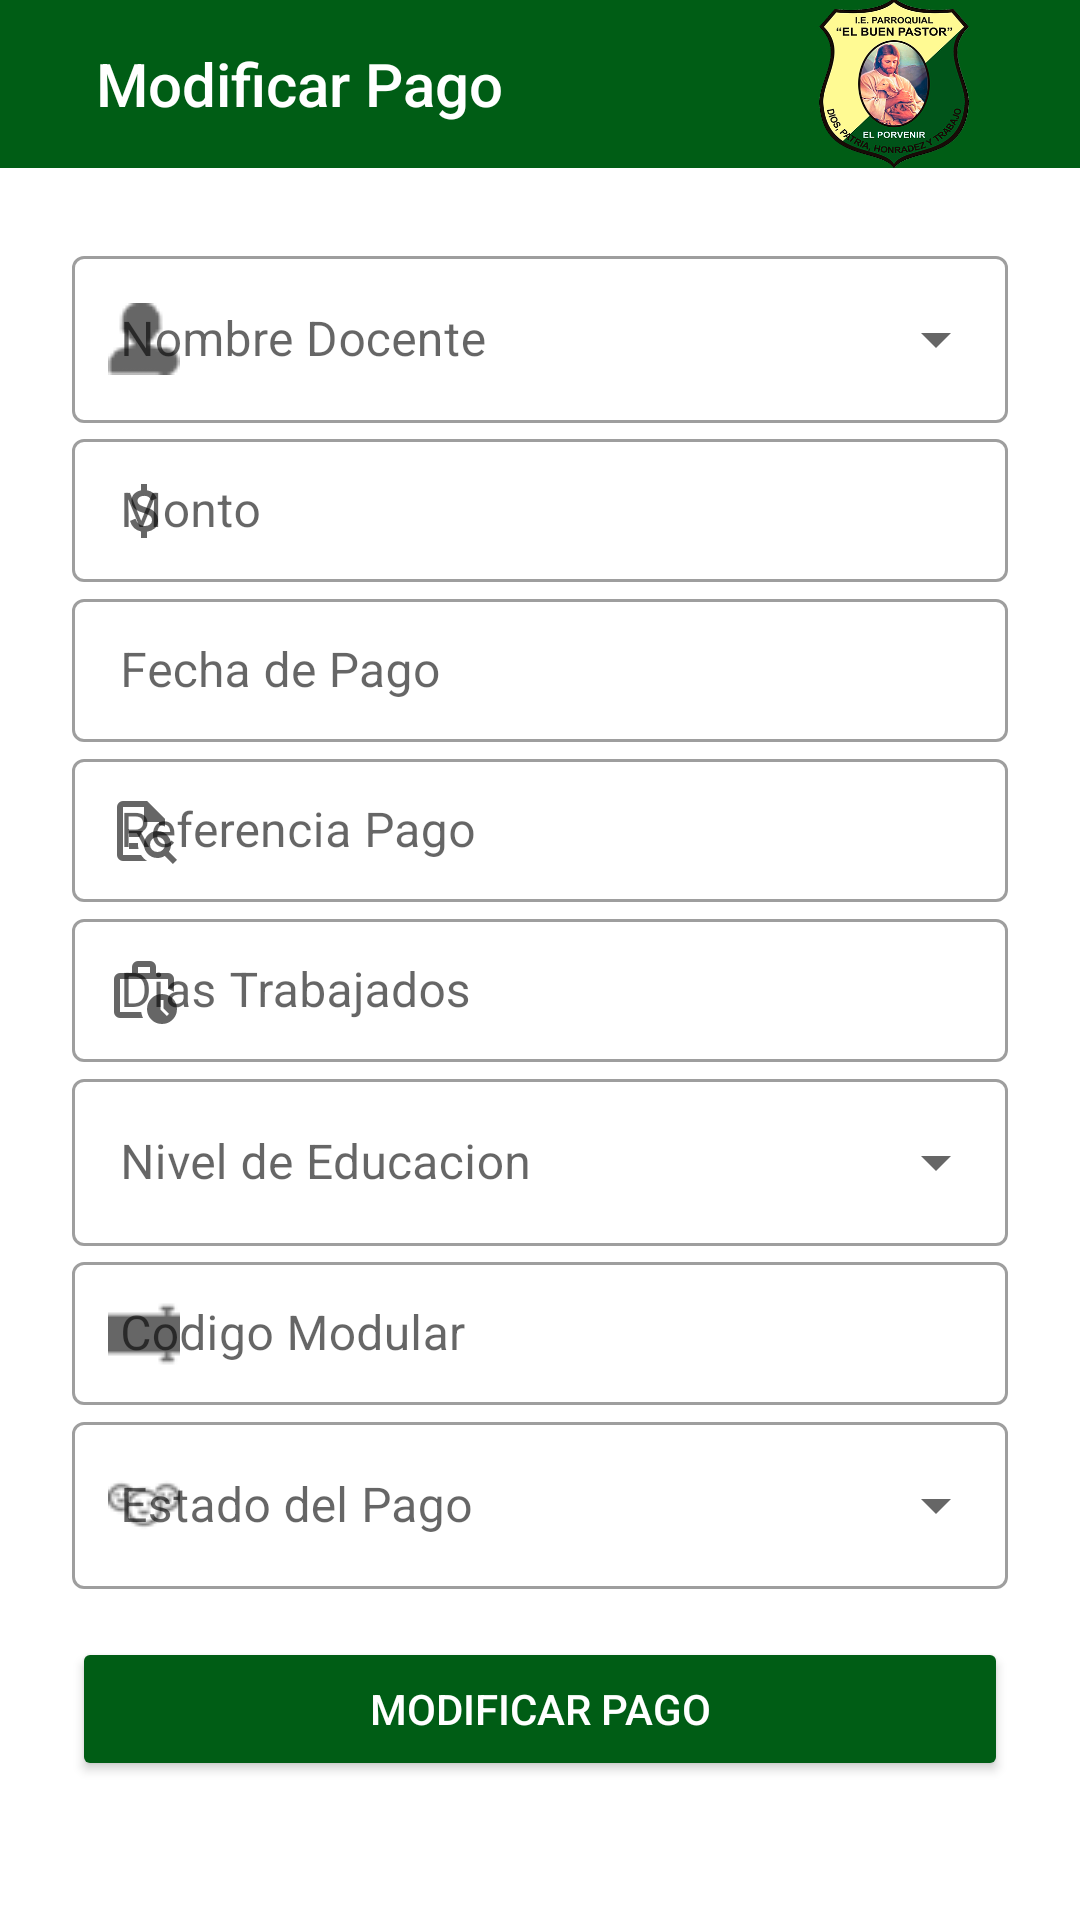

Here is an Android app screen rendered from its layout file. Give the layout XML and the strings, colors and styles it references.
<!-- AndroidManifest.xml: application theme AppTheme -->
<!-- res/layout/fragment_modificar_pago.xml -->
<RelativeLayout xmlns:android="http://schemas.android.com/apk/res/android"
    xmlns:app="http://schemas.android.com/apk/res-auto"
    xmlns:tools="http://schemas.android.com/tools"
    android:layout_width="match_parent"
    android:layout_height="match_parent"
    android:background="#FFFFFF"
    tools:context="Buen.Pastor.app.Activity.ui.pagos.ModificarPagoFragment">

    
    <androidx.appcompat.widget.Toolbar
        android:id="@+id/toolbarModificarPago"
        android:layout_width="match_parent"
        android:layout_height="?attr/actionBarSize"
        android:background="@color/azul_general"
        android:paddingStart="8dp"
        android:paddingEnd="8dp">

        <LinearLayout
            android:layout_width="match_parent"
            android:layout_height="match_parent"
            android:orientation="horizontal"
            android:gravity="center_vertical">

            <ImageView
                android:id="@+id/btnVolverAtrasModificarPago"
                android:layout_width="wrap_content"
                android:layout_height="wrap_content"
                android:src="@drawable/ic_volver_atras"
                android:contentDescription="@string/volver"
                android:layout_marginEnd="16dp" />

            <TextView
                android:layout_width="wrap_content"
                android:layout_height="wrap_content"
                android:text="@string/modificar_pago"
                android:textAppearance="@style/TextAppearance.AppCompat.Widget.ActionBar.Title"
                android:textColor="@color/blanco"
                android:layout_weight="1"
                android:contentDescription="@string/descripcion_modificar_pago"
                tools:ignore="InefficientWeight" />

            <ImageView
                android:layout_width="60dp"
                android:layout_height="60dp"
                android:src="@drawable/logo"
                android:adjustViewBounds="true"
                android:layout_marginEnd="16dp"/>
        </LinearLayout>
    </androidx.appcompat.widget.Toolbar>

    
    <ScrollView
        android:layout_width="match_parent"
        android:layout_height="match_parent"
        android:layout_below="@id/toolbarModificarPago"
        android:padding="16dp">

        <LinearLayout
            android:layout_width="match_parent"
            android:layout_height="wrap_content"
            android:orientation="vertical"
            android:padding="8dp">

            
            <com.google.android.material.textfield.TextInputLayout
                android:id="@+id/dropdownDocenteLayout"
                android:layout_width="match_parent"
                android:layout_height="wrap_content"
                android:hint="@string/docente"
                style="@style/Widget.MaterialComponents.TextInputLayout.OutlinedBox.ExposedDropdownMenu"
                app:startIconDrawable="@drawable/agregar_docente"
                app:endIconMode="dropdown_menu">

                <AutoCompleteTextView
                    android:id="@+id/dropdownDocenteModificar"
                    android:layout_width="match_parent"
                    android:layout_height="wrap_content"
                    android:inputType="none"
                    android:focusable="false"
                    android:clickable="true"
                    android:cursorVisible="false" />
            </com.google.android.material.textfield.TextInputLayout>

            
            <com.google.android.material.textfield.TextInputLayout
                style="@style/Widget.MaterialComponents.TextInputLayout.OutlinedBox.Dense"
                android:layout_width="match_parent"
                android:layout_height="wrap_content"
                android:hint="@string/monto"
                app:startIconDrawable="@drawable/ic_monto">

                <com.google.android.material.textfield.TextInputEditText
                    android:id="@+id/txtMontoModificar"
                    android:layout_width="match_parent"
                    android:layout_height="wrap_content"
                    android:textColor="@color/high_contrast_text"
                    android:textSize="16sp"
                    android:inputType="numberDecimal"/>
            </com.google.android.material.textfield.TextInputLayout>

            
            <com.google.android.material.textfield.TextInputLayout
                android:id="@+id/txtFechaPagoLayoutModificar"
                style="@style/Widget.MaterialComponents.TextInputLayout.OutlinedBox.Dense"
                android:layout_width="match_parent"
                android:layout_height="wrap_content"
                android:hint="@string/fecha_pago"
                app:startIconDrawable="@drawable/ic_calendar"
                app:endIconMode="custom">

                <com.google.android.material.textfield.TextInputEditText
                    android:id="@+id/txtFechaPagoModificar"
                    android:layout_width="match_parent"
                    android:layout_height="wrap_content"
                    android:focusable="false"
                    android:clickable="true"
                    android:inputType="none"/>
            </com.google.android.material.textfield.TextInputLayout>

            
            <com.google.android.material.textfield.TextInputLayout
                style="@style/Widget.MaterialComponents.TextInputLayout.OutlinedBox.Dense"
                android:layout_width="match_parent"
                android:layout_height="wrap_content"
                android:hint="@string/referencia_pago"
                app:startIconDrawable="@drawable/ic_referencia">

                <com.google.android.material.textfield.TextInputEditText
                    android:id="@+id/txtReferenciaPagoModificar"
                    android:layout_width="match_parent"
                    android:layout_height="wrap_content"
                    android:textColor="@color/high_contrast_text"
                    android:textSize="16sp"/>
            </com.google.android.material.textfield.TextInputLayout>

            
            <com.google.android.material.textfield.TextInputLayout
                style="@style/Widget.MaterialComponents.TextInputLayout.OutlinedBox.Dense"
                android:layout_width="match_parent"
                android:layout_height="wrap_content"
                android:hint="@string/dias_trabajados"
                app:startIconDrawable="@drawable/ic_dias_trabajados">

                <com.google.android.material.textfield.TextInputEditText
                    android:id="@+id/txtDiasTrabajadosModificar"
                    android:layout_width="match_parent"
                    android:layout_height="wrap_content"
                    android:textColor="@color/high_contrast_text"
                    android:textSize="16sp"
                    android:inputType="phone"/>
            </com.google.android.material.textfield.TextInputLayout>

            
            <com.google.android.material.textfield.TextInputLayout
                android:id="@+id/dropdownNivelEducacionLayout"
                android:layout_width="match_parent"
                android:layout_height="wrap_content"
                android:hint="@string/nivel_educacion"
                style="@style/Widget.MaterialComponents.TextInputLayout.OutlinedBox.ExposedDropdownMenu"
                app:startIconDrawable="@drawable/ic_education"
                app:endIconMode="dropdown_menu">

                <AutoCompleteTextView
                    android:id="@+id/dropdownNivelEducacionModificar"
                    android:layout_width="match_parent"
                    android:layout_height="wrap_content"
                    android:inputType="none"
                    android:focusable="false"
                    android:clickable="true"
                    android:cursorVisible="false" />
            </com.google.android.material.textfield.TextInputLayout>

            
            <com.google.android.material.textfield.TextInputLayout
                style="@style/Widget.MaterialComponents.TextInputLayout.OutlinedBox.Dense"
                android:layout_width="match_parent"
                android:layout_height="wrap_content"
                android:hint="@string/codigo_modular"
                app:startIconDrawable="@drawable/codigo">

                <com.google.android.material.textfield.TextInputEditText
                    android:id="@+id/txtCodigoModularModificar"
                    android:layout_width="match_parent"
                    android:layout_height="wrap_content"
                    android:textColor="@color/high_contrast_text"
                    android:textSize="16sp"
                    android:inputType="phone"/>
            </com.google.android.material.textfield.TextInputLayout>

            
            <com.google.android.material.textfield.TextInputLayout
                android:id="@+id/dropdownEstadoPagoLayout"
                android:layout_width="match_parent"
                android:layout_height="wrap_content"
                android:hint="@string/estado_pago"
                style="@style/Widget.MaterialComponents.TextInputLayout.OutlinedBox.ExposedDropdownMenu"
                app:startIconDrawable="@drawable/estado"
                app:endIconMode="dropdown_menu">

                <AutoCompleteTextView
                    android:id="@+id/dropdownEstadoPagoModificar"
                    android:layout_width="match_parent"
                    android:layout_height="wrap_content"
                    android:inputType="none"
                    android:focusable="false"
                    android:clickable="true"
                    android:cursorVisible="false" />
            </com.google.android.material.textfield.TextInputLayout>

            
            <Button
                android:id="@+id/btnModificarPago"
                android:layout_width="match_parent"
                android:layout_height="wrap_content"
                android:text="@string/modificar_pago"
                android:layout_marginTop="16dp"
                android:backgroundTint="@color/azul_general"
                android:textColor="@color/blanco" />
        </LinearLayout>
    </ScrollView>
</RelativeLayout>
<!-- resources referenced by this layout -->
<resources>
  <color name="azul_general">#005d15</color>
  <color name="blanco">#FFFFFFFF</color>
  <color name="high_contrast_text">#000000</color>
  <!-- drawable agregar_docente: png bitmap (drawable-v24, 1747 bytes) -->
  <!-- drawable codigo: png bitmap (drawable-v24, 1201 bytes) -->
  <!-- drawable estado: png bitmap (drawable-v24, 771 bytes) -->
  <!-- drawable ic_dias_trabajados (drawable) -->
  <vector xmlns:android="http://schemas.android.com/apk/res/android"
      android:width="24dp"
      android:height="24dp"
      android:viewportWidth="960"
      android:viewportHeight="960">
    <path
        android:pathData="M160,760v-440,440 -15,15ZM160,840q-33,0 -56.5,-23.5T80,760v-440q0,-33 23.5,-56.5T160,240h160v-80q0,-33 23.5,-56.5T400,80h160q33,0 56.5,23.5T640,160v80h160q33,0 56.5,23.5T880,320v171q-18,-13 -38,-22.5T800,452v-132L160,320v440h283q3,21 9,41t15,39L160,840ZM400,240h160v-80L400,160v80ZM720,920q-83,0 -141.5,-58.5T520,720q0,-83 58.5,-141.5T720,520q83,0 141.5,58.5T920,720q0,83 -58.5,141.5T720,920ZM740,712v-112h-40v128l86,86 28,-28 -74,-74Z"
        android:fillColor="#e8eaed"/>
  </vector>
  <!-- drawable ic_monto (drawable) -->
  <vector xmlns:android="http://schemas.android.com/apk/res/android"
      android:width="24dp"
      android:height="24dp"
      android:viewportWidth="960"
      android:viewportHeight="960">
    <path
        android:pathData="M441,840v-86q-53,-12 -91.5,-46T293,612l74,-30q15,48 44.5,73t77.5,25q41,0 69.5,-18.5T587,604q0,-35 -22,-55.5T463,502q-86,-27 -118,-64.5T313,346q0,-65 42,-101t86,-41v-84h80v84q50,8 82.5,36.5T651,310l-74,32q-12,-32 -34,-48t-60,-16q-44,0 -67,19.5T393,346q0,33 30,52t104,40q69,20 104.5,63.5T667,602q0,71 -42,108t-104,46v84h-80Z"
        android:fillColor="#e8eaed"/>
  </vector>
  <!-- drawable ic_referencia (drawable) -->
  <vector xmlns:android="http://schemas.android.com/apk/res/android"
      android:width="24dp"
      android:height="24dp"
      android:viewportWidth="960"
      android:viewportHeight="960">
    <path
        android:pathData="M200,160v241,-1 400,-640 200,-200ZM280,560h140q9,-23 22,-43t30,-37L280,480v80ZM280,720h127q-5,-20 -6.5,-40t0.5,-40L280,640v80ZM200,880q-33,0 -56.5,-23.5T120,800v-640q0,-33 23.5,-56.5T200,80h320l240,240v100q-19,-8 -39,-12.5t-41,-6.5v-41L480,360v-200L200,160v640h241q16,24 36,44.5T521,880L200,880ZM660,760q42,0 71,-29t29,-71q0,-42 -29,-71t-71,-29q-42,0 -71,29t-29,71q0,42 29,71t71,29ZM864,920 L756,812q-21,14 -45.5,21t-50.5,7q-75,0 -127.5,-52.5T480,660q0,-75 52.5,-127.5T660,480q75,0 127.5,52.5T840,660q0,26 -7,50.5T812,756L920,864l-56,56Z"
        android:fillColor="#e8eaed"/>
  </vector>
  <!-- drawable logo: png bitmap (drawable-v24, 130184 bytes) -->
  <string name="codigo_modular">Codigo Modular</string>
  <string name="descripcion_modificar_pago">Modificar el pago</string>
  <string name="dias_trabajados">Dias Trabajados</string>
  <string name="docente">Nombre Docente</string>
  <string name="estado_pago">Estado del Pago</string>
  <string name="fecha_pago">Fecha de Pago</string>
  <string name="modificar_pago">Modificar Pago</string>
  <string name="monto">Monto</string>
  <string name="nivel_educacion">Nivel de Educacion</string>
  <string name="referencia_pago">Referencia Pago</string>
  <string name="volver">Volver</string>
  <style name="AppTheme" parent="Theme.MaterialComponents.Light.NoActionBar">
          
          <item name="android:forceDarkAllowed">false</item>
      </style>
</resources>
